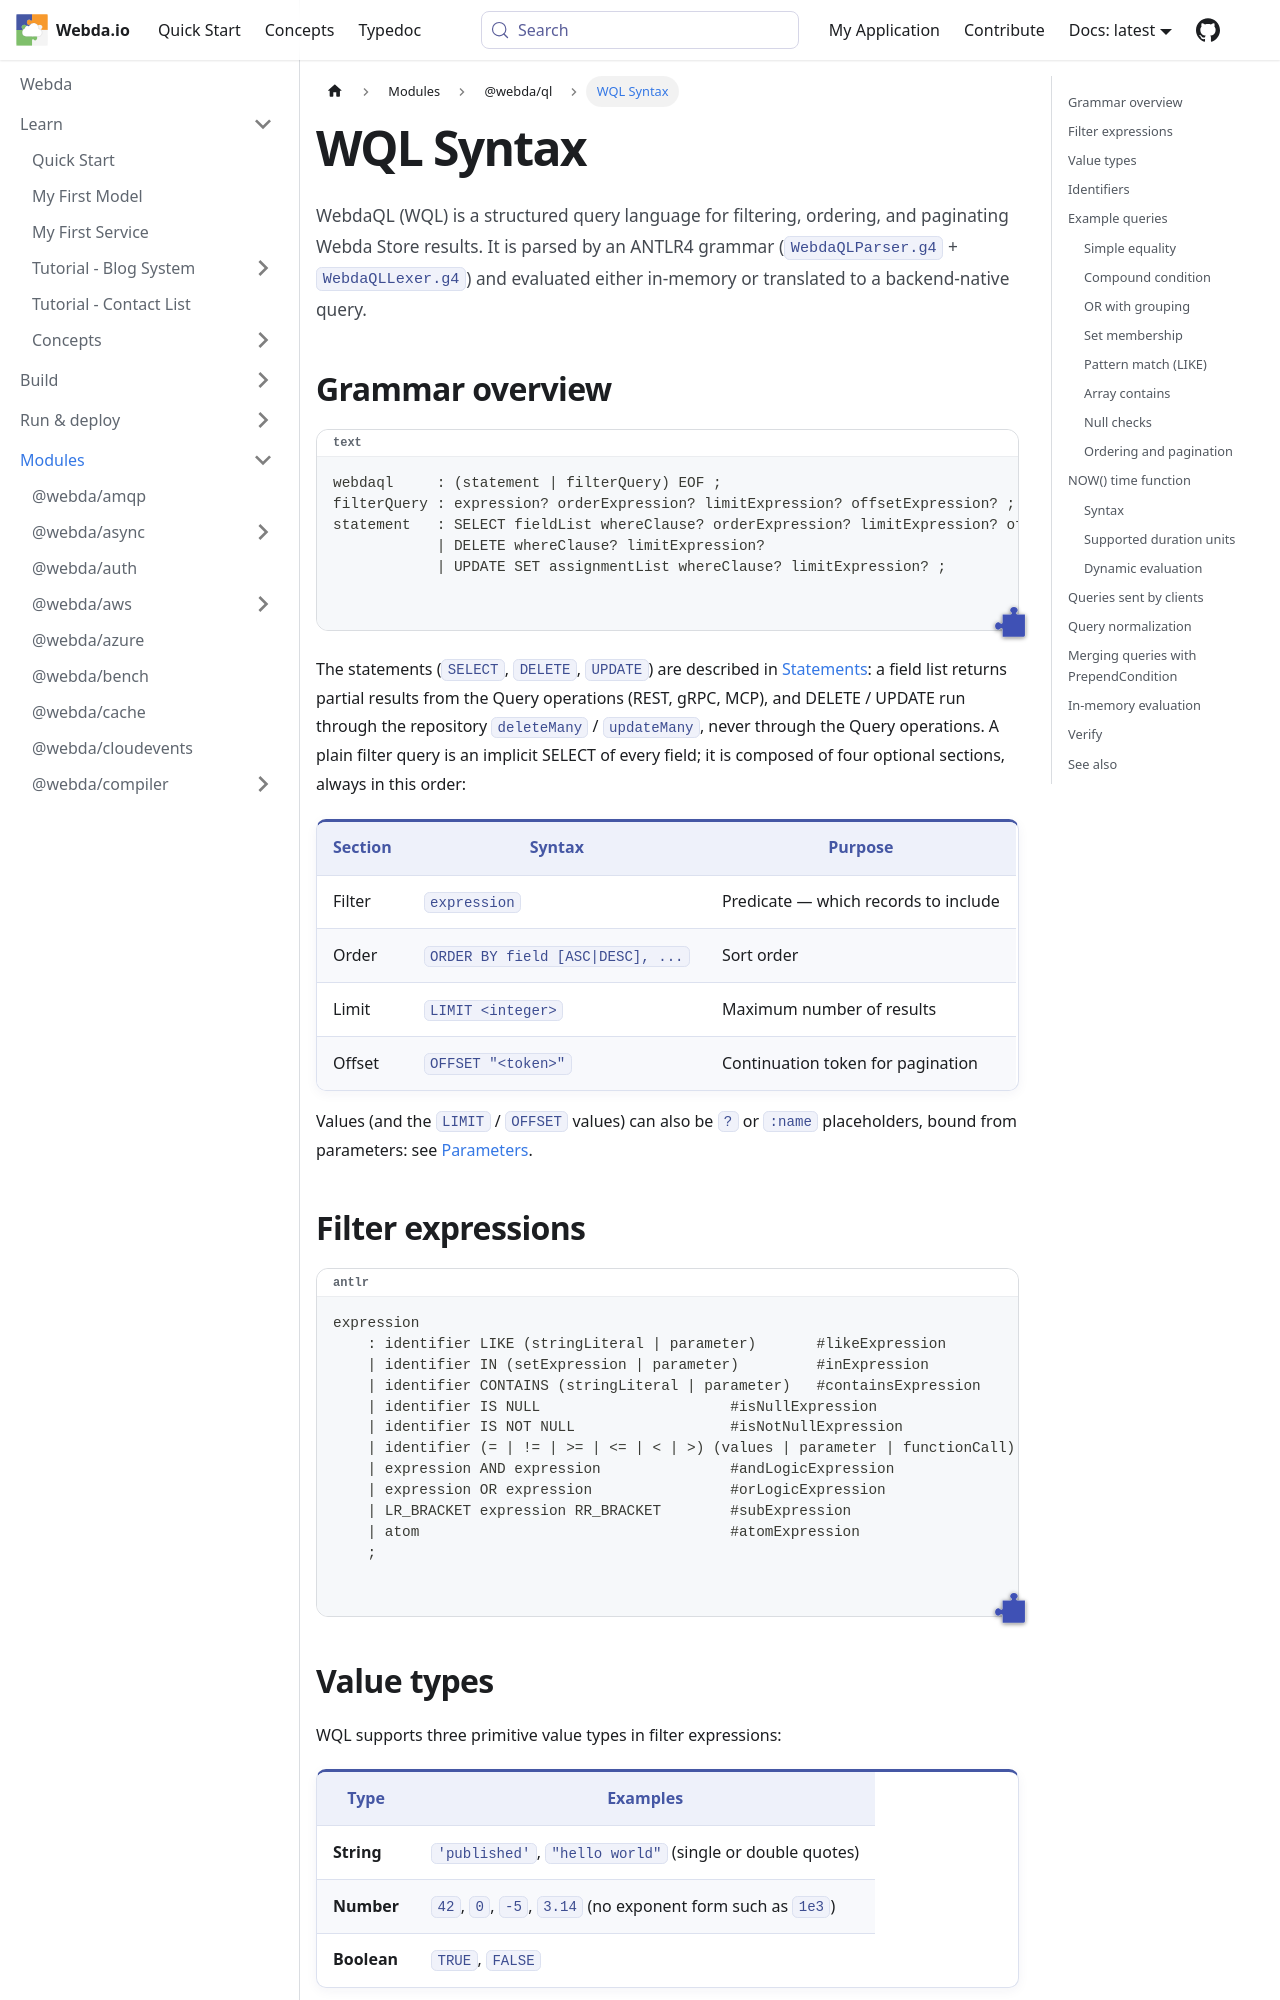

repository: loopingz/webda.io · page: docs/Modules/ql/Syntax/index.html · generator: docusaurus

---
sidebar_position: 2
sidebar_label: WQL Syntax
---

# WQL Syntax

WebdaQL (WQL) is a structured query language for filtering, ordering, and paginating Webda Store results. It is parsed by an ANTLR4 grammar (`WebdaQLParser.g4` + `WebdaQLLexer.g4`) and evaluated either in-memory or translated to a backend-native query.

## Grammar overview

```
webdaql     : (statement | filterQuery) EOF ;
filterQuery : expression? orderExpression? limitExpression? offsetExpression? ;
statement   : SELECT fieldList whereClause? orderExpression? limitExpression? offsetExpression?
            | DELETE whereClause? limitExpression?
            | UPDATE SET assignmentList whereClause? limitExpression? ;
```

The statements (`SELECT`, `DELETE`, `UPDATE`) are described in [Statements](./Statements.md): a field list returns partial results from the Query operations (REST, gRPC, MCP), and DELETE / UPDATE run through the repository `deleteMany` / `updateMany`, never through the Query operations. A plain filter query is an implicit SELECT of every field; it is composed of four optional sections, always in this order:

| Section | Syntax                            | Purpose                              |
| ------- | --------------------------------- | ------------------------------------ |
| Filter  | `expression`                      | Predicate — which records to include |
| Order   | `ORDER BY field [ASC\|DESC], ...` | Sort order                           |
| Limit   | `LIMIT <integer>`                 | Maximum number of results            |
| Offset  | `OFFSET "<token>"`                | Continuation token for pagination    |

Values (and the `LIMIT` / `OFFSET` values) can also be `?` or `:name` placeholders, bound from parameters: see [Parameters](./Parameters.md).
